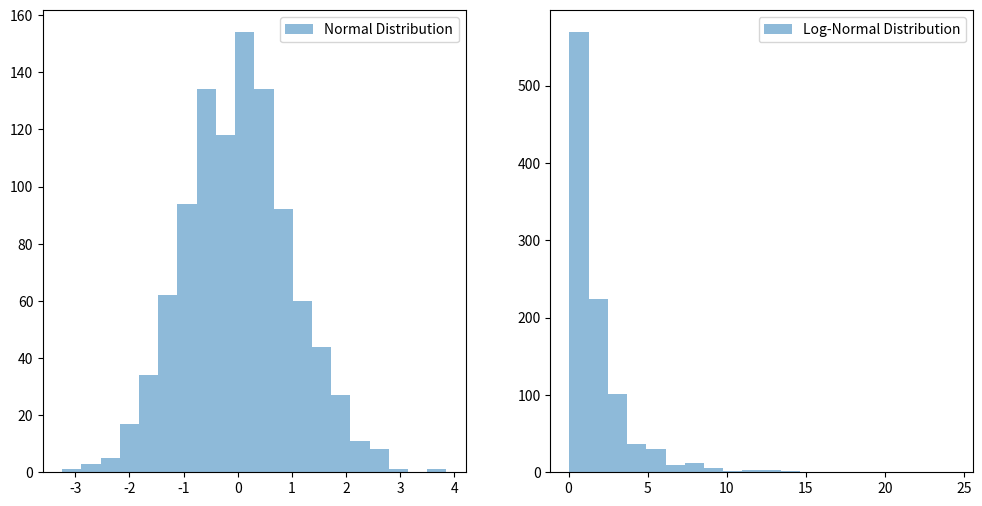

This figure's Python source:
import numpy as np
import matplotlib.pyplot as plt

np.random.seed(42)
nd = np.random.normal(0, 1, 1000)
lnd = np.random.lognormal(0, 1, 1000)

fig = plt.figure(figsize=(12, 6))
ax1 = fig.add_subplot(121)
ax2 = fig.add_subplot(122)
ax1.hist(nd, bins=20, alpha=0.5, label='Normal Distribution')
ax2.hist(lnd, bins=20, alpha=0.5, label='Log-Normal Distribution')
ax1.legend()
ax2.legend()
plt.show()
